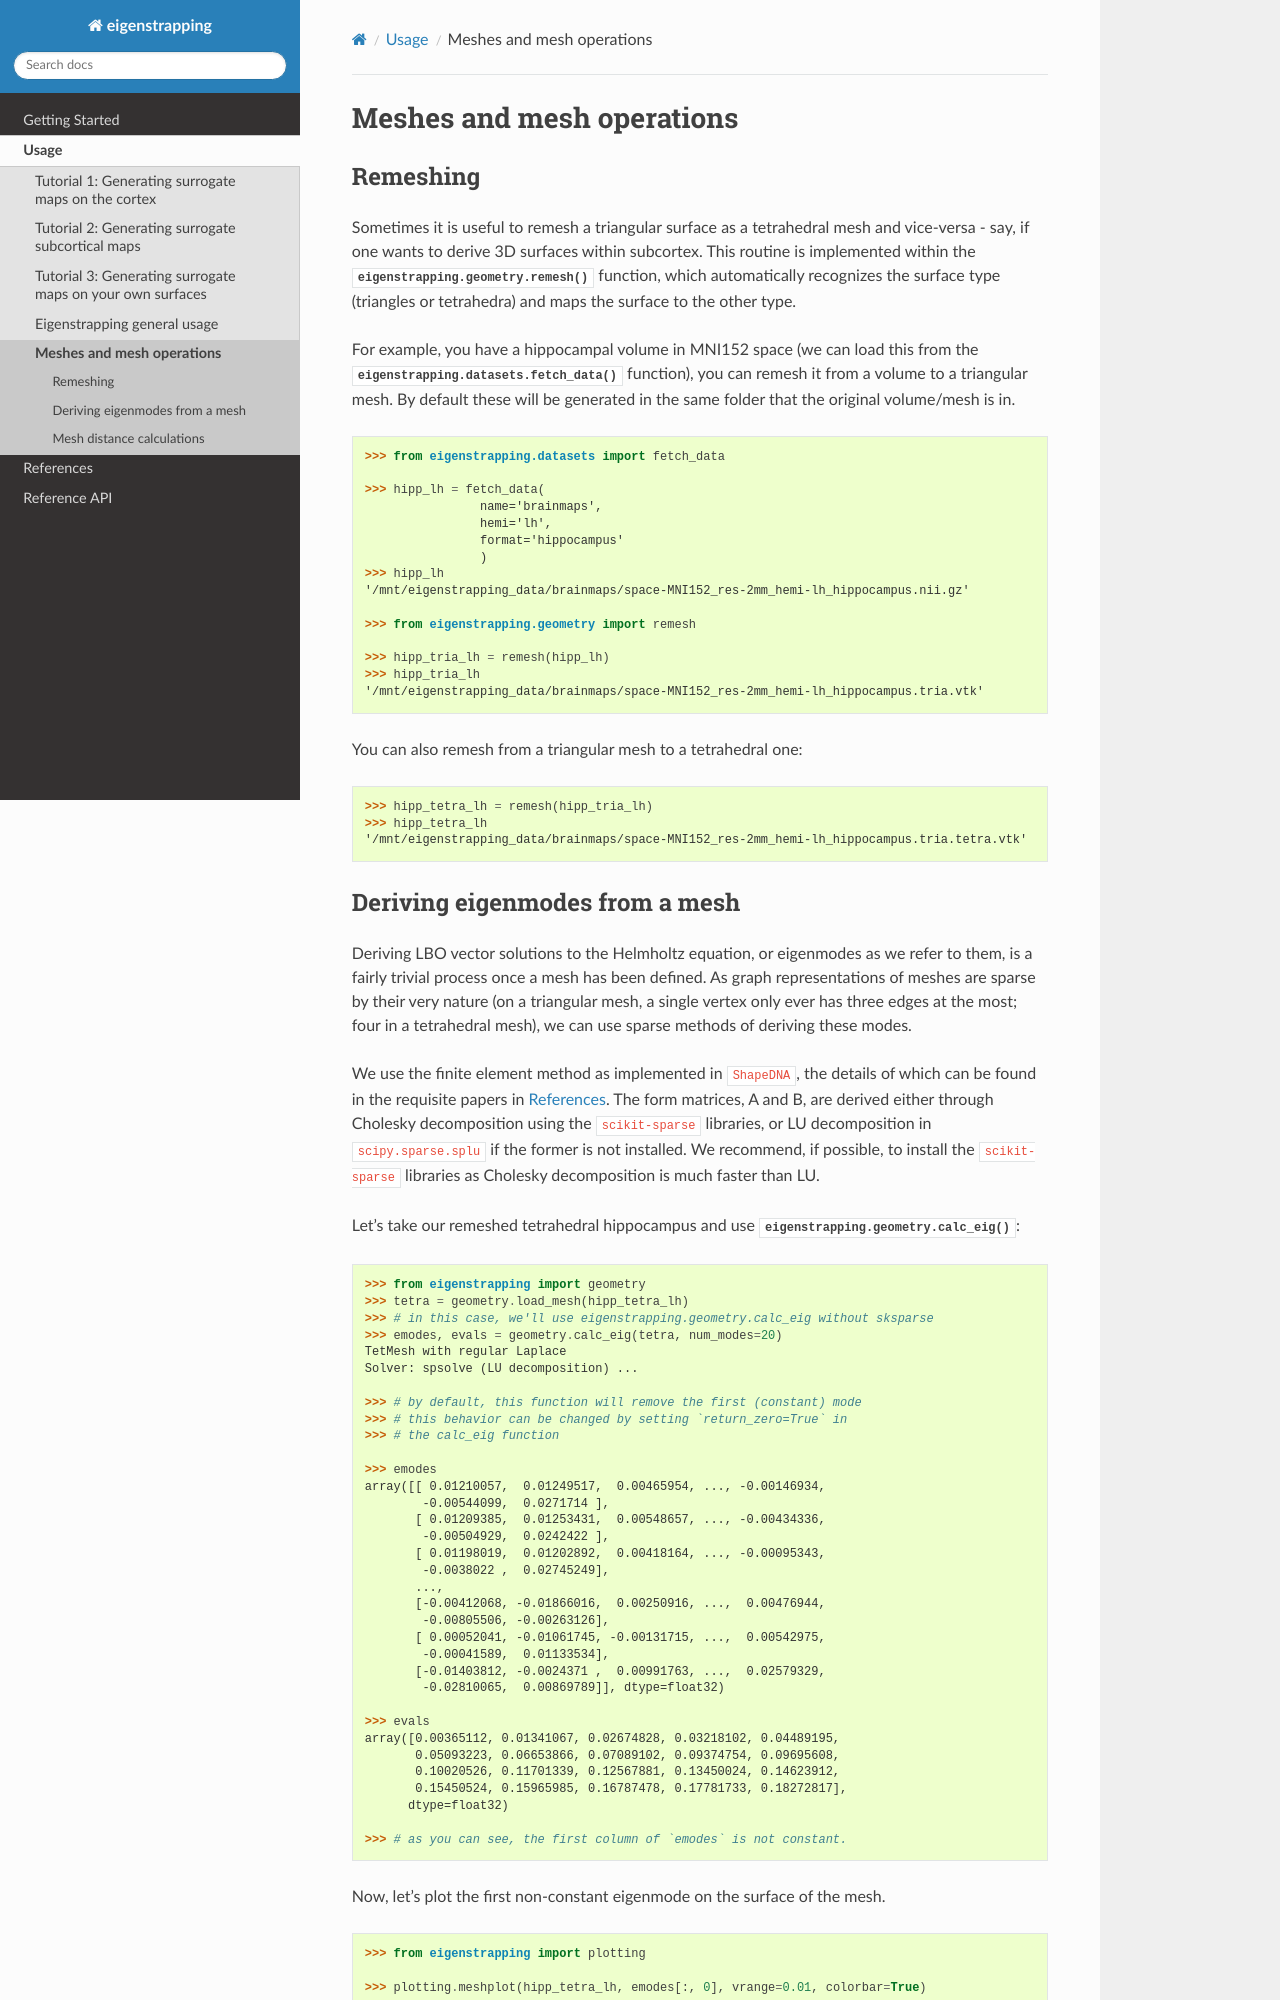

repository: SNG-Newy/eigenstrapping · page: tutorials/geometry.html · generator: sphinx

.. _usage_geometry:

Meshes and mesh operations
==========================

.. _usage_geometry_remesh:

Remeshing
---------

Sometimes it is useful to remesh a triangular surface as a tetrahedral mesh and
vice-versa - say, if one wants to derive 3D surfaces within subcortex. This routine
is implemented within the :func:`eigenstrapping.geometry.remesh` function, which
automatically recognizes the surface type (triangles or tetrahedra) and maps the
surface to the other type.

For example, you have a hippocampal volume in MNI152 space (we can load this
from the :func:`eigenstrapping.datasets.fetch_data` function), you can remesh
it from a volume to a triangular mesh. By default these will be generated in the
same folder that the original volume/mesh is in.

.. code-block:: py

    >>> from eigenstrapping.datasets import fetch_data
    
    >>> hipp_lh = fetch_data(
                    name='brainmaps',
                    hemi='lh',
                    format='hippocampus'
                    )
    >>> hipp_lh
    '/mnt/eigenstrapping_data/brainmaps/space-MNI152_res-2mm_hemi-lh_hippocampus.nii.gz'
    
    >>> from eigenstrapping.geometry import remesh
    
    >>> hipp_tria_lh = remesh(hipp_lh)
    >>> hipp_tria_lh
    '/mnt/eigenstrapping_data/brainmaps/space-MNI152_res-2mm_hemi-lh_hippocampus.tria.vtk'
    
You can also remesh from a triangular mesh to a tetrahedral one:

.. code-block:: py

    >>> hipp_tetra_lh = remesh(hipp_tria_lh)
    >>> hipp_tetra_lh
    '/mnt/eigenstrapping_data/brainmaps/space-MNI152_res-2mm_hemi-lh_hippocampus.tria.tetra.vtk'

.. _usage_geometry_eigenmodes:
